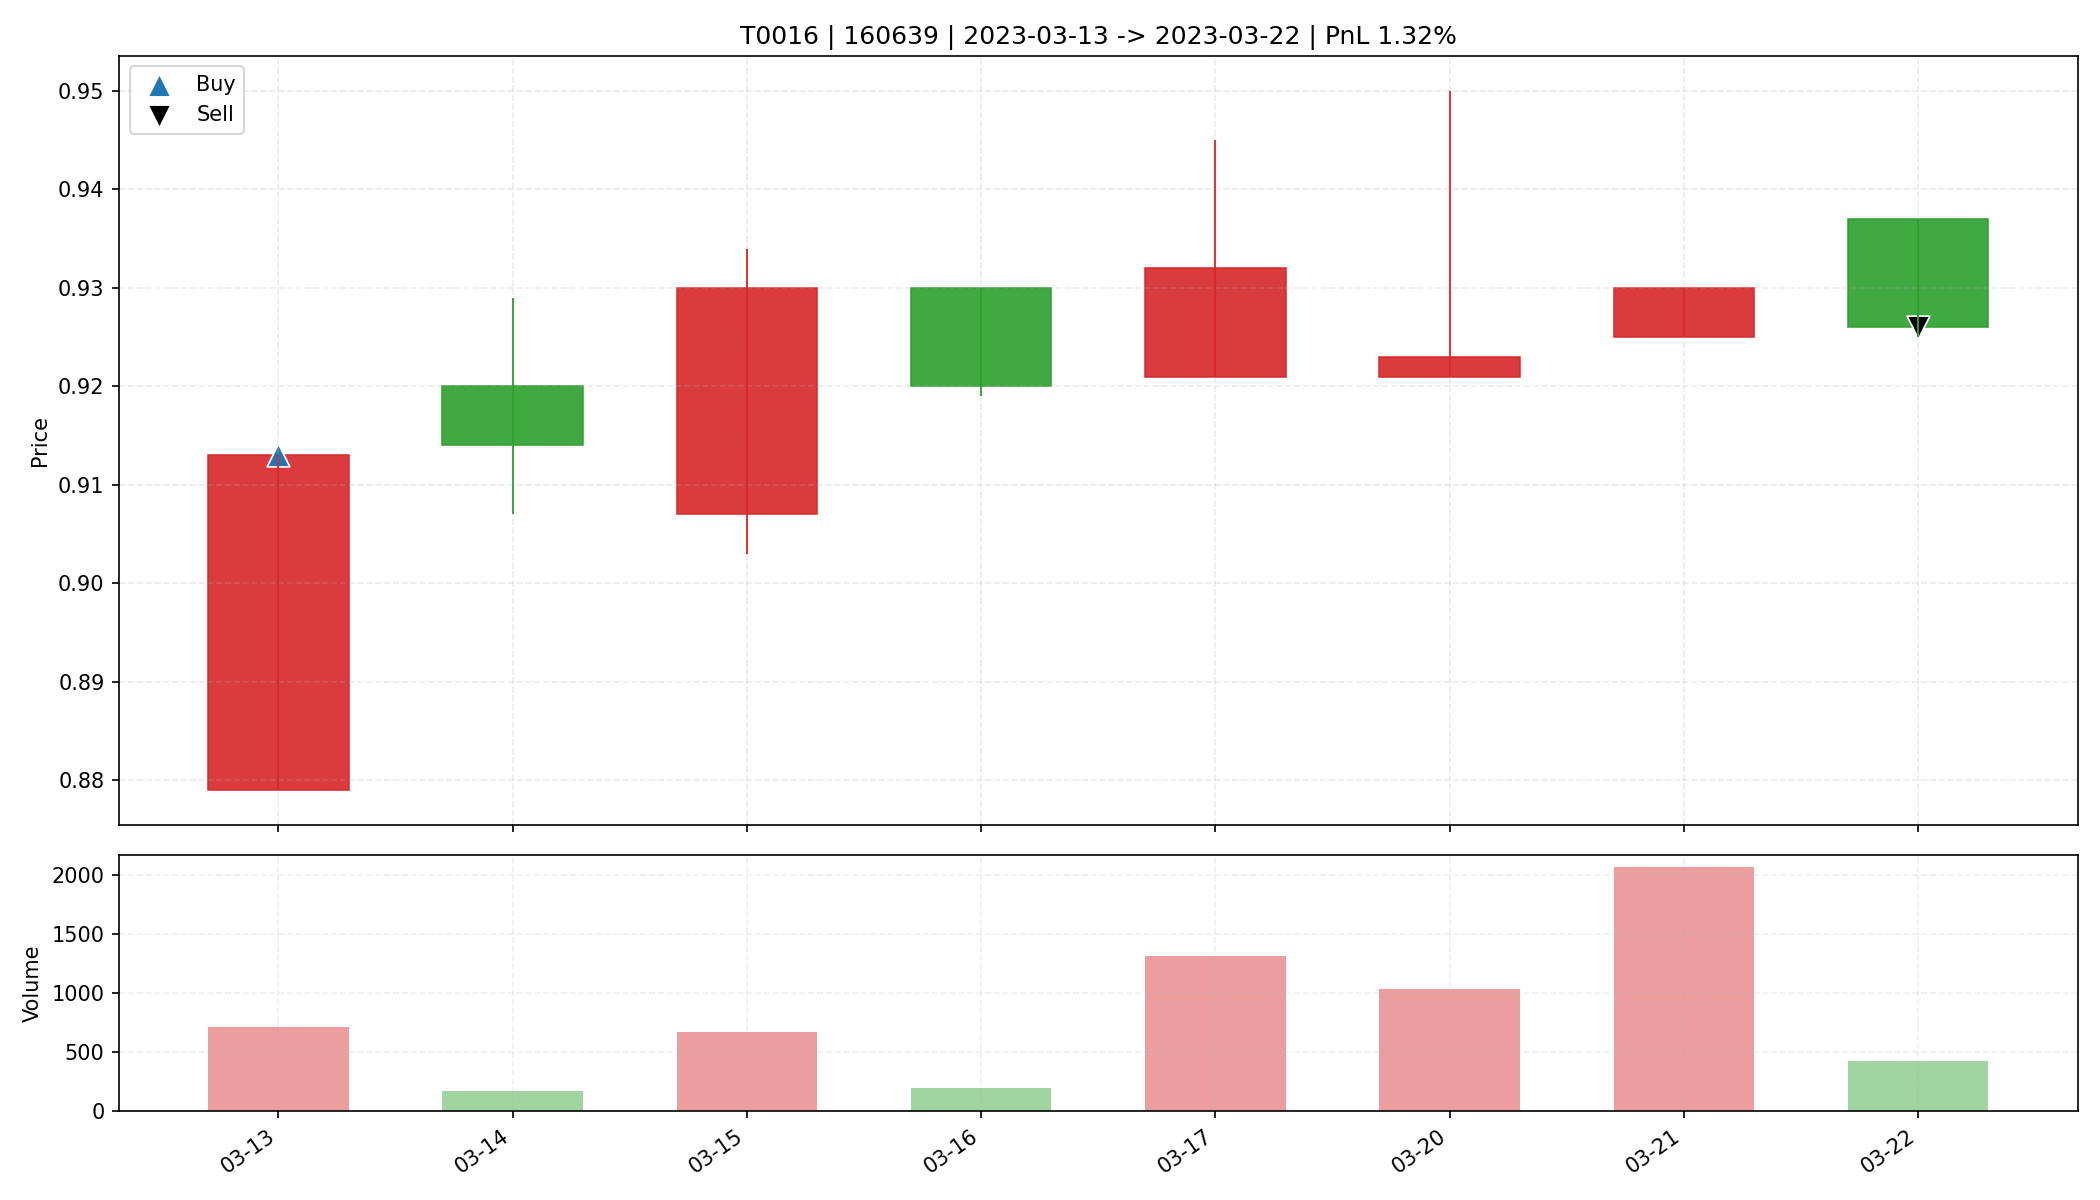

Values plotted in this chart, from the file beside it:
date, open, high, low, close, amount, volume, trade_id, code, buy_date, sell_date, buy_price, sell_price, matched_shares, buy_reason, sell_reason, sell_profit_pct, sell_hold_days, is_buy_day, is_sell_day, holding_day_index
2023-03-13, 0.879, 0.913, 0.879, 0.913, 64668, 710.6, T0016, 160639, 2023-03-13, 2023-03-22, 0.913, 0.926, 18050, 前10日振幅7.8%, 阳线涨幅3.9%, 突破均线, 爆发放量2.6倍, MA…, 跌破动态保利线, 1.323, 7.0, True, False, 0
2023-03-14, 0.92, 0.929, 0.907, 0.914, 15544, 168.9, T0016, 160639, 2023-03-13, 2023-03-22, 0.913, 0.926, 18050, 前10日振幅7.8%, 阳线涨幅3.9%, 突破均线, 爆发放量2.6倍, MA…, 跌破动态保利线, 1.323, 7.0, False, False, 1
2023-03-15, 0.907, 0.934, 0.903, 0.93, 61930, 671.4, T0016, 160639, 2023-03-13, 2023-03-22, 0.913, 0.926, 18050, 前10日振幅7.8%, 阳线涨幅3.9%, 突破均线, 爆发放量2.6倍, MA…, 跌破动态保利线, 1.323, 7.0, False, False, 2
2023-03-16, 0.93, 0.93, 0.919, 0.92, 18386, 199.0, T0016, 160639, 2023-03-13, 2023-03-22, 0.913, 0.926, 18050, 前10日振幅7.8%, 阳线涨幅3.9%, 突破均线, 爆发放量2.6倍, MA…, 跌破动态保利线, 1.323, 7.0, False, False, 3
2023-03-17, 0.921, 0.945, 0.921, 0.932, 123438, 1316, T0016, 160639, 2023-03-13, 2023-03-22, 0.913, 0.926, 18050, 前10日振幅7.8%, 阳线涨幅3.9%, 突破均线, 爆发放量2.6倍, MA…, 跌破动态保利线, 1.323, 7.0, False, False, 4
2023-03-20, 0.921, 0.95, 0.921, 0.923, 97023, 1031, T0016, 160639, 2023-03-13, 2023-03-22, 0.913, 0.926, 18050, 前10日振幅7.8%, 阳线涨幅3.9%, 突破均线, 爆发放量2.6倍, MA…, 跌破动态保利线, 1.323, 7.0, False, False, 5
2023-03-21, 0.925, 0.93, 0.925, 0.93, 191668, 2065, T0016, 160639, 2023-03-13, 2023-03-22, 0.913, 0.926, 18050, 前10日振幅7.8%, 阳线涨幅3.9%, 突破均线, 爆发放量2.6倍, MA…, 跌破动态保利线, 1.323, 7.0, False, False, 6
2023-03-22, 0.937, 0.937, 0.925, 0.926, 39330, 423.3, T0016, 160639, 2023-03-13, 2023-03-22, 0.913, 0.926, 18050, 前10日振幅7.8%, 阳线涨幅3.9%, 突破均线, 爆发放量2.6倍, MA…, 跌破动态保利线, 1.323, 7.0, False, True, 7
